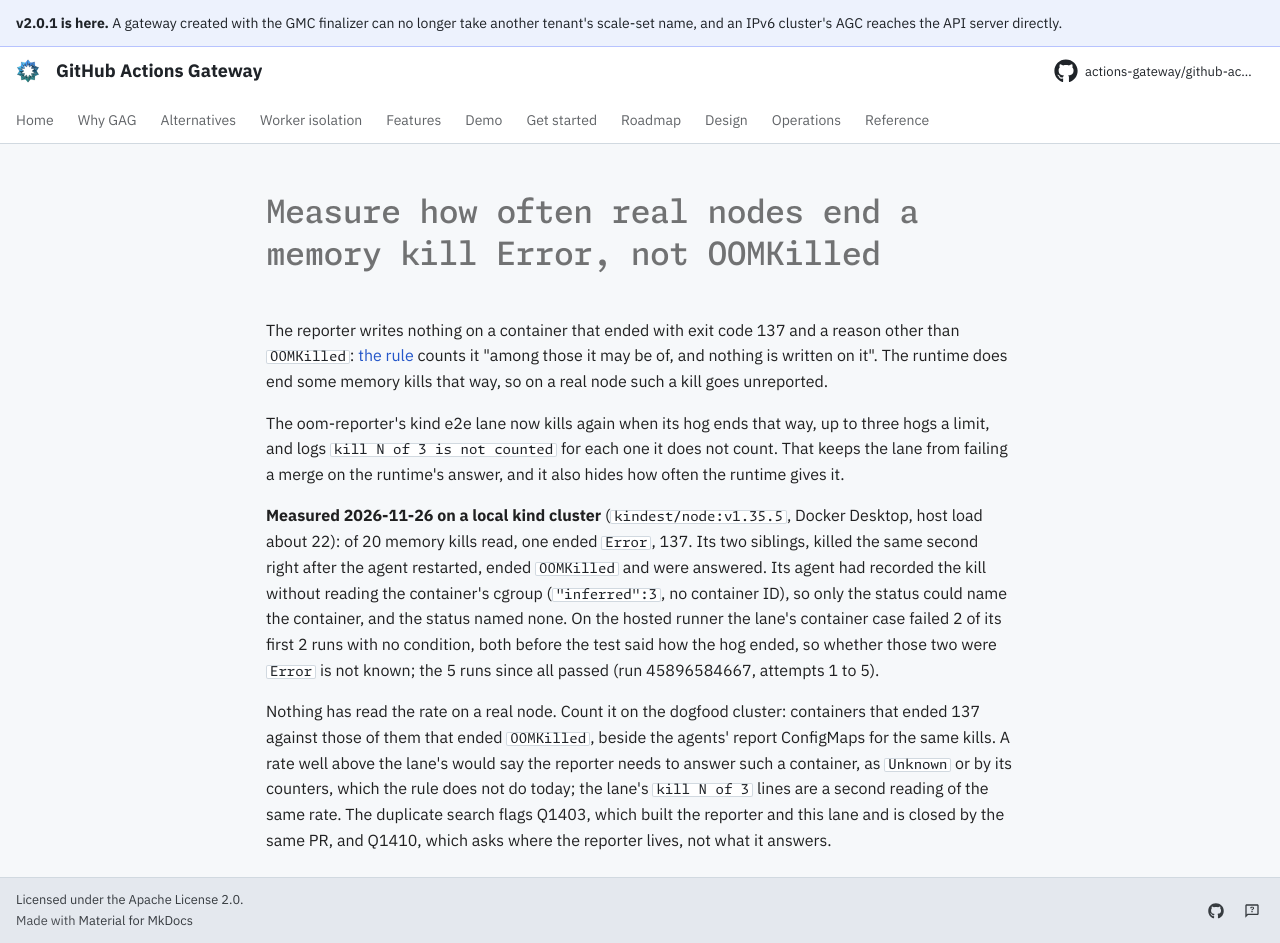

repository: actions-gateway/github-actions-gateway · page: dev/queue/Q1412/index.html · generator: mkdocs

---
id: Q1412
rank: b6l
labels:
    - tests
    - dogfood
status: ready
size: S
target: ../plan/q1403-oom-kill-reporter.md#the-rule
---

# Measure how often real nodes end a memory kill Error, not OOMKilled

The reporter writes nothing on a container that ended with exit code 137 and a reason other than `OOMKilled`: [the rule](../plan/q1403-oom-kill-reporter.md#the-rule) counts it "among those it may be of, and nothing is written on it".
The runtime does end some memory kills that way, so on a real node such a kill goes unreported.

The oom-reporter's kind e2e lane now kills again when its hog ends that way, up to three hogs a limit, and logs `kill N of 3 is not counted` for each one it does not count.
That keeps the lane from failing a merge on the runtime's answer, and it also hides how often the runtime gives it.

**Measured 2026-11-26 on a local kind cluster** (`kindest/node:v1.35.5`, Docker Desktop, host load about 22): of 20 memory kills read, one ended `Error`, 137.
Its two siblings, killed the same second right after the agent restarted, ended `OOMKilled` and were answered.
Its agent had recorded the kill without reading the container's cgroup (`"inferred":3`, no container ID), so only the status could name the container, and the status named none.
On the hosted runner the lane's container case failed 2 of its first 2 runs with no condition, both before the test said how the hog ended, so whether those two were `Error` is not known; the 5 runs since all passed (run 45896584667, attempts 1 to 5).

Nothing has read the rate on a real node.
Count it on the dogfood cluster: containers that ended 137 against those of them that ended `OOMKilled`, beside the agents' report ConfigMaps for the same kills.
A rate well above the lane's would say the reporter needs to answer such a container, as `Unknown` or by its counters, which the rule does not do today; the lane's `kill N of 3` lines are a second reading of the same rate.
The duplicate search flags Q1403, which built the reporter and this lane and is closed by the same PR, and Q1410, which asks where the reporter lives, not what it answers.
